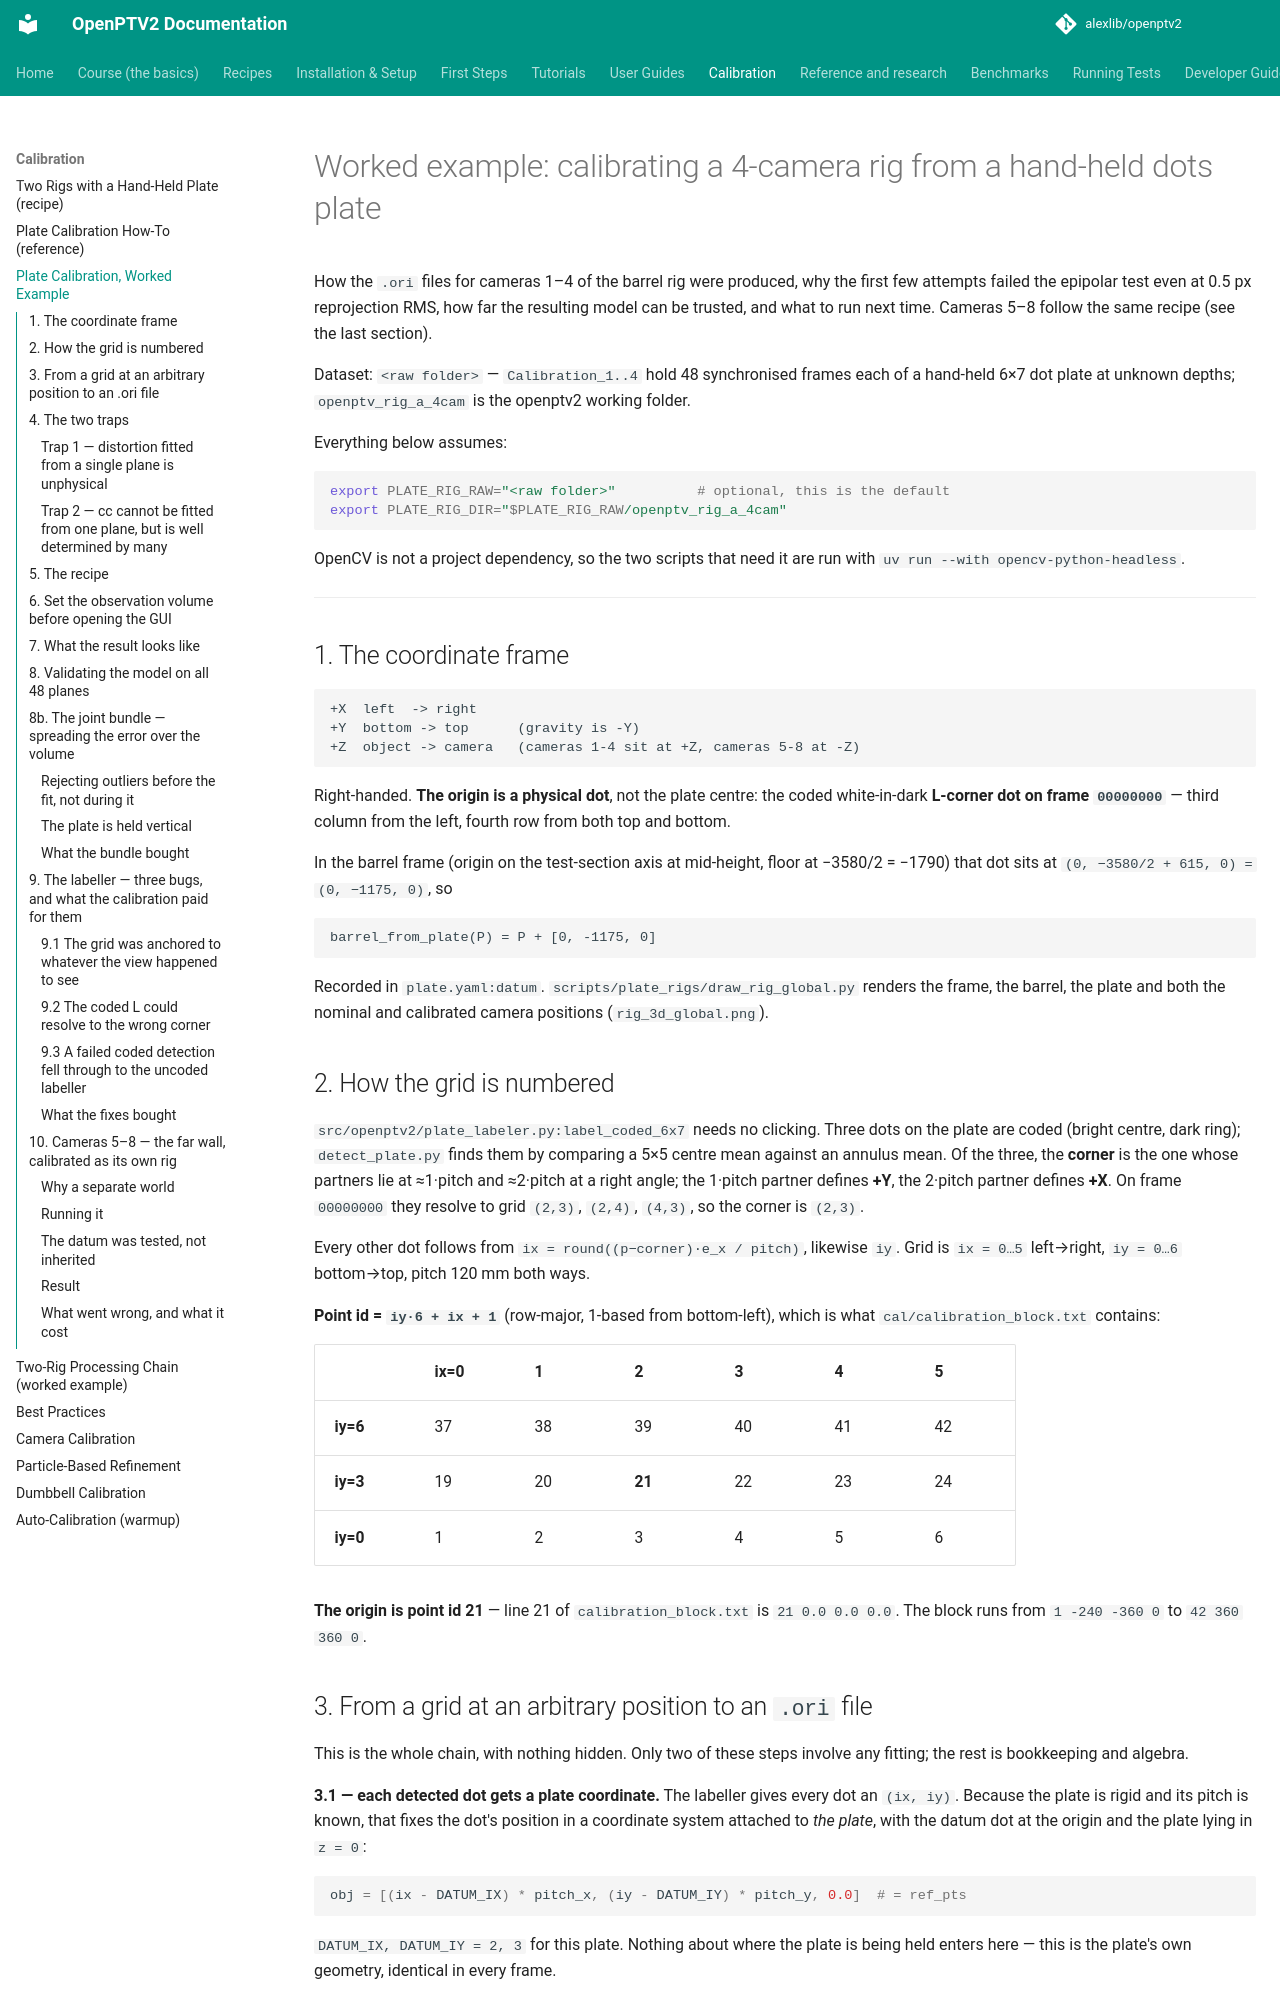

repository: alexlib/openptv2 · page: plate-calibration-worked-example/index.html · generator: mkdocs

# Worked example: calibrating a 4-camera rig from a hand-held dots plate

How the `.ori` files for cameras 1–4 of the barrel rig were produced, why the
first few attempts failed the epipolar test even at 0.5 px reprojection RMS, how
far the resulting model can be trusted, and what to run next time. Cameras 5–8
follow the same recipe (see the last section).

Dataset: `<raw folder>` — `Calibration_1..4` hold 48
synchronised frames each of a hand-held 6×7 dot plate at unknown depths;
`openptv_rig_a_4cam` is the openptv2 working folder.

Everything below assumes:

```bash
export PLATE_RIG_RAW="<raw folder>"          # optional, this is the default
export PLATE_RIG_DIR="$PLATE_RIG_RAW/openptv_rig_a_4cam"
```

OpenCV is not a project dependency, so the two scripts that need it are run with
`uv run --with opencv-python-headless`.

---

## 1. The coordinate frame

```
+X  left  -> right
+Y  bottom -> top      (gravity is -Y)
+Z  object -> camera   (cameras 1-4 sit at +Z, cameras 5-8 at -Z)
```

Right-handed. **The origin is a physical dot**, not the plate centre: the coded
white-in-dark **L-corner dot on frame `00000000`** — third column from the left,
fourth row from both top and bottom.

In the barrel frame (origin on the test-section axis at mid-height, floor at
−3580/2 = −1790) that dot sits at `(0, −3580/2 + 615, 0) = (0, −1175, 0)`, so

```
barrel_from_plate(P) = P + [0, -1175, 0]
```

Recorded in `plate.yaml:datum`. `scripts/plate_rigs/draw_rig_global.py` renders the
frame, the barrel, the plate and both the nominal and calibrated camera positions
(`rig_3d_global.png`).

## 2. How the grid is numbered

`src/openptv2/plate_labeler.py:label_coded_6x7` needs no clicking. Three dots on
the plate are coded (bright centre, dark ring); `detect_plate.py` finds them by
comparing a 5×5 centre mean against an annulus mean. Of the three, the **corner**
is the one whose partners lie at ≈1·pitch and ≈2·pitch at a right angle; the
1·pitch partner defines **+Y**, the 2·pitch partner defines **+X**. On frame
`00000000` they resolve to grid `(2,3)`, `(2,4)`, `(4,3)`, so the corner is `(2,3)`.

Every other dot follows from `ix = round((p−corner)·e_x / pitch)`, likewise `iy`.
Grid is `ix = 0…5` left→right, `iy = 0…6` bottom→top, pitch 120 mm both ways.

**Point id = `iy·6 + ix + 1`** (row-major, 1-based from bottom-left), which is what
`cal/calibration_block.txt` contains:

| | ix=0 | 1 | 2 | 3 | 4 | 5 |
|---|---|---|---|---|---|---|
| **iy=6** | 37 | 38 | 39 | 40 | 41 | 42 |
| **iy=3** | 19 | 20 | **21** | 22 | 23 | 24 |
| **iy=0** | 1 | 2 | 3 | 4 | 5 | 6 |

**The origin is point id 21** — line 21 of `calibration_block.txt` is `21 0.0 0.0 0.0`.
The block runs from `1 -240 -360 0` to `42 360 360 0`.
